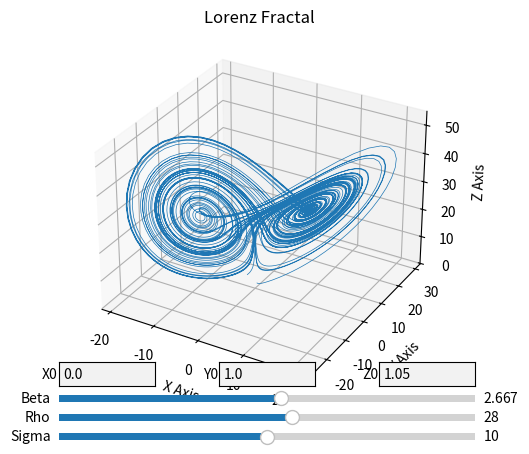

This figure's Python source:
import numpy as np
import matplotlib.pyplot as plt
from matplotlib.widgets import Slider, TextBox

# Define the Lorenz system
def lorenz(x, y, z, s, r, b):
    x_dot = s * (y - x)
    y_dot = r * x - y - x * z
    z_dot = x * y - b * z
    return x_dot, y_dot, z_dot

# Set initial conditions and time step
dt = 0.01
num_steps = 10000

# Create a figure and axis for the plot
fig = plt.figure()
ax = fig.add_subplot(111, projection='3d')

# Set initial parameter values
sigma = 10
rho = 28
beta = 8 / 3
x_init, y_init, z_init = 0.0, 1.0, 1.05

# Function to update the plot
def update(val):
    # Get the current values of the sliders and text boxes
    s = sigma_slider.val
    r = rho_slider.val
    b = beta_slider.val
    x0 = float(x_text_box.text)
    y0 = float(y_text_box.text)
    z0 = float(z_text_box.text)

    # Initialize arrays to store the trajectory
    xs = np.empty(num_steps + 1)
    ys = np.empty(num_steps + 1)
    zs = np.empty(num_steps + 1)

    # Set initial values
    xs[0], ys[0], zs[0] = x0, y0, z0

    # Generate the Lorenz fractal with the updated parameters
    for i in range(num_steps):
        x_dot, y_dot, z_dot = lorenz(xs[i], ys[i], zs[i], s, r, b)
        xs[i + 1] = xs[i] + (x_dot * dt)
        ys[i + 1] = ys[i] + (y_dot * dt)
        zs[i + 1] = zs[i] + (z_dot * dt)

    # Update the plot with the new trajectory
    ax.clear()
    ax.plot(xs, ys, zs, lw=0.5)
    ax.set_xlabel("X Axis")
    ax.set_ylabel("Y Axis")
    ax.set_zlabel("Z Axis")
    ax.set_title("Lorenz Fractal")
    plt.draw()

# Create sliders for adjusting parameters
ax_sigma = plt.axes([0.2, 0.02, 0.65, 0.03])
sigma_slider = Slider(ax_sigma, 'Sigma', 0, 20, valinit=sigma)

ax_rho = plt.axes([0.2, 0.06, 0.65, 0.03])
rho_slider = Slider(ax_rho, 'Rho', 0, 50, valinit=rho)

ax_beta = plt.axes([0.2, 0.10, 0.65, 0.03])
beta_slider = Slider(ax_beta, 'Beta', 0, 5, valinit=beta)

# Create text boxes for setting initial values
ax_x_init = plt.axes([0.2, 0.14, 0.15, 0.05])
x_text_box = TextBox(ax_x_init, 'X0', initial=str(x_init))

ax_y_init = plt.axes([0.45, 0.14, 0.15, 0.05])
y_text_box = TextBox(ax_y_init, 'Y0', initial=str(y_init))

ax_z_init = plt.axes([0.7, 0.14, 0.15, 0.05])
z_text_box = TextBox(ax_z_init, 'Z0', initial=str(z_init))

# Call the update function when the slider value is changed or text box is submitted
sigma_slider.on_changed(update)
rho_slider.on_changed(update)
beta_slider.on_changed(update)
x_text_box.on_submit(update)
y_text_box.on_submit(update)
z_text_box.on_submit(update)

# Generate the initial plot
update(None)

plt.show()
